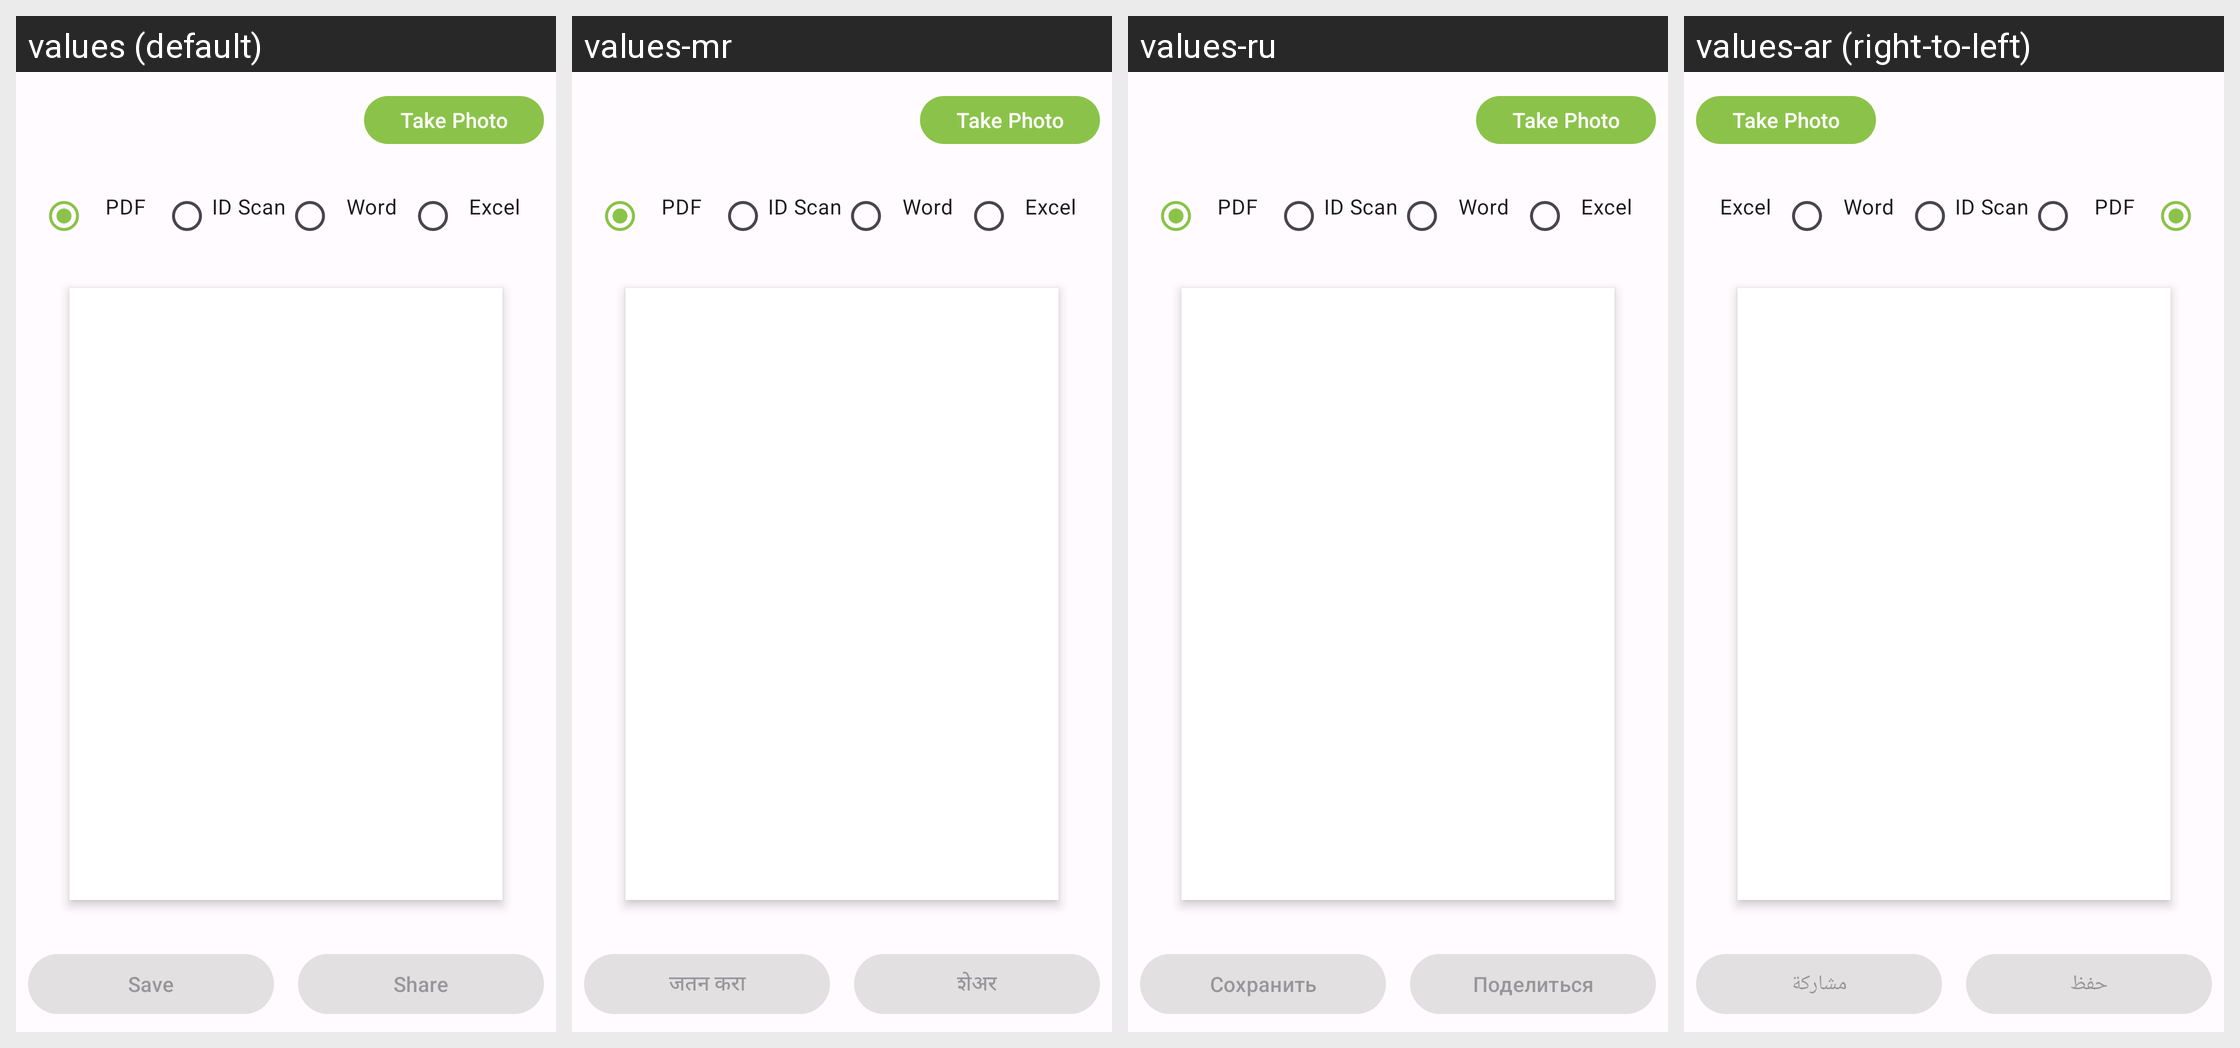

Here is an Android app screen in its default locale and in the app's own translations. Write out the translated-string differences for the strings that appear on this screen.
Android screen res/layout/activity_document_scanner.xml rendered under 4 locales, left to right: values (default), values-mr, values-ru, values-ar (right-to-left). Device: Nexus 5 (rendered at 1080×1920; each locale shown at half size, 540×960, under a caption strip naming it); theme Theme.PhotoResize.
Other locales in the repository, not shown: values-bn, values-de, values-es, values-fr, values-gu, values-hi, values-id, values-it, values-ja, values-ko, values-pt, values-ta, values-te, values-tr, values-ur, values-zh.
Strings drawn on this screen, with the default value and each locale's value (text and hints the layout hard-codes, and strings that could not be matched under every locale, appear in the picture but are not listed):

take_photo
  values: Take Photo
  values-mr: Take Photo  [not translated; the default value is used]
  values-ru: Take Photo  [not translated; the default value is used]
  values-ar: Take Photo  [not translated; the default value is used]

format_pdf
  values: PDF
  values-mr: PDF
  values-ru: PDF
  values-ar: PDF

scan_id
  values: ID Scan
  values-mr: ID Scan  [not translated; the default value is used]
  values-ru: ID Scan  [not translated; the default value is used]
  values-ar: ID Scan  [not translated; the default value is used]

scan_document
  values: Word
  values-mr: Word  [not translated; the default value is used]
  values-ru: Word  [not translated; the default value is used]
  values-ar: Word  [not translated; the default value is used]

scan_excel
  values: Excel
  values-mr: Excel  [not translated; the default value is used]
  values-ru: Excel  [not translated; the default value is used]
  values-ar: Excel  [not translated; the default value is used]

save
  values: Save
  values-mr: जतन करा
  values-ru: Сохранить
  values-ar: حفظ

share
  values: Share
  values-mr: शेअर
  values-ru: Поделиться
  values-ar: مشاركة
